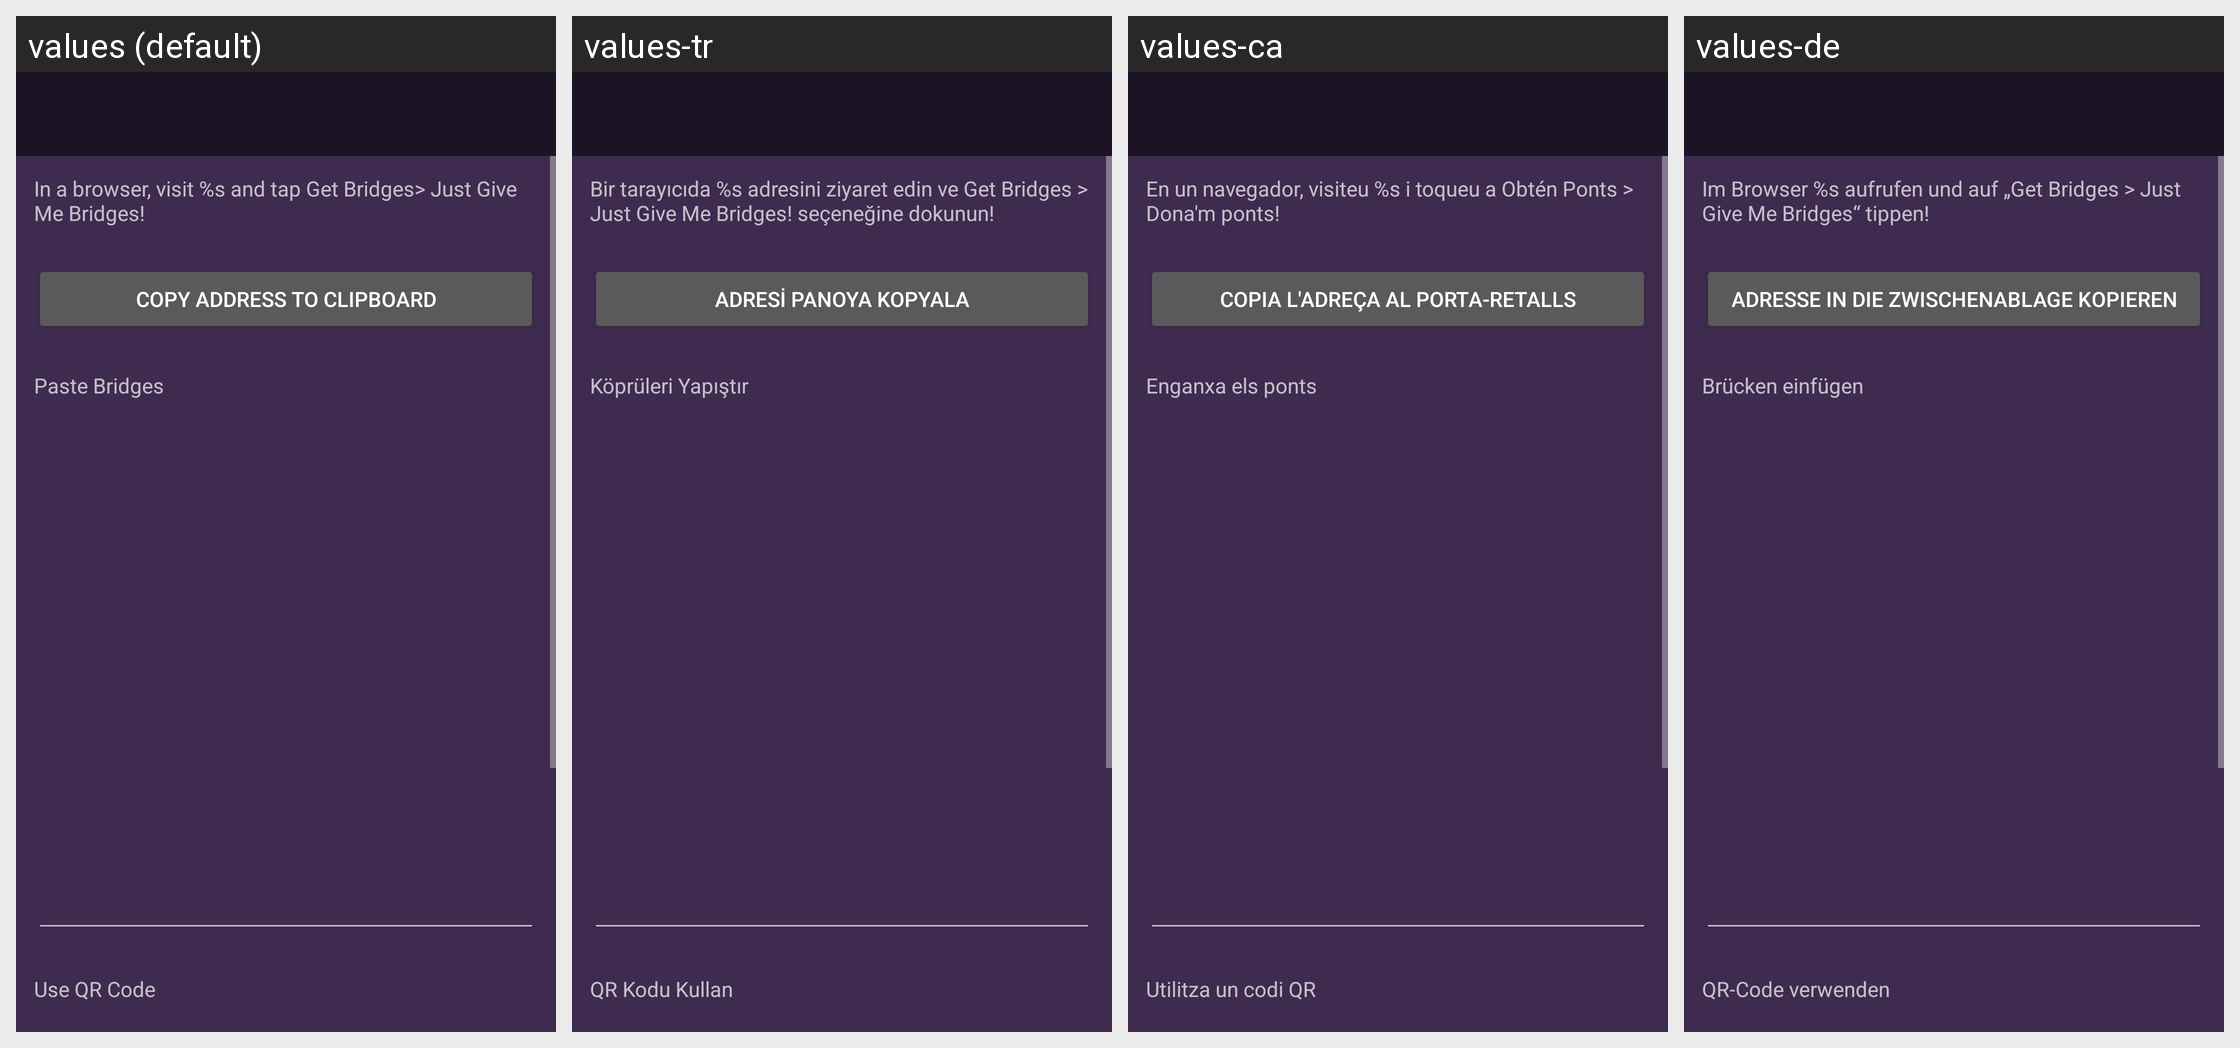

The same Android screen rendered under several of its app's locales, left to right. List the strings drawn on it with the default value and each locale's translation.
Android screen res/layout/activity_custom_bridges.xml rendered under 4 locales, left to right: values (default), values-tr, values-ca, values-de. Device: Nexus 5 (rendered at 1080×1920; each locale shown at half size, 540×960, under a caption strip naming it); theme DefaultTheme.
Other locales in the repository, not shown: values-ach, values-ar, values-ay, values-az, values-be, values-bg, values-bn, values-bn-rBD, values-bn-rIN, values-brx, values-bs, values-cs, values-cs-rCZ, values-cy, values-da, values-de-rAT, values-el, values-en-rGB, values-eo, values-es, values-es-rAR, values-es-rCU, values-es-rES, values-es-rMX, values-et, values-eu, values-fa, values-fi, values-fr, values-fr-rFR, values-gl, values-gu, values-gu-rIN, values-guc, values-gum, values-he, values-hi, values-hr, values-hr-rHR, values-hu, values-hy-rAM, values-ia, values-id, values-in, values-in-rID, values-is, values-it, values-iw, values-ja, values-kn, values-kn-rIN, values-ko, values-ky, values-lt, values-lt-rLT, values-lv, values-mk, values-ml, values-mn, values-mr-rIN, values-ms, values-ms-rMY, values-my, values-nah, values-nb, values-nl, values-pa, values-pbb, values-pl, values-ps, values-pt, values-pt-rBR, values-pt-rPT, values-ro, values-ro-rRO, values-rs-rAR, values-ru, values-si-rLK, values-sk, values-sk-rSK, values-sl, values-sn, values-sq, values-sr, values-sv, values-ta, values-th, values-tk, values-tl, values-uk, values-ur, values-uz, values-vi, values-zh-rCN, values-zh-rTW.
Strings drawn on this screen, with the default value and each locale's value (text and hints the layout hard-codes, and strings that could not be matched under every locale, appear in the picture but are not listed):

in_a_browser
  values: In a browser, visit %s and tap Get Bridges> Just Give Me Bridges!
  values-tr: Bir tarayıcıda %s adresini ziyaret edin ve Get Bridges > Just Give Me Bridges! seçeneğine dokunun!
  values-ca: En un navegador, visiteu %s i toqueu a Obtén Ponts > Dona'm ponts!
  values-de: Im Browser %s aufrufen und auf „Get Bridges > Just Give Me Bridges“ tippen!

copy_address_to_clipboard
  values: Copy address to clipboard
  values-tr: Adresi panoya kopyala
  values-ca: Copia l'adreça al porta-retalls
  values-de: Adresse in die Zwischenablage kopieren

paste_bridges
  values: Paste Bridges
  values-tr: Köprüleri Yapıştır
  values-ca: Enganxa els ponts
  values-de: Brücken einfügen

use_qr_code
  values: Use QR Code
  values-tr: QR Kodu Kullan
  values-ca: Utilitza un codi QR
  values-de: QR-Code verwenden
